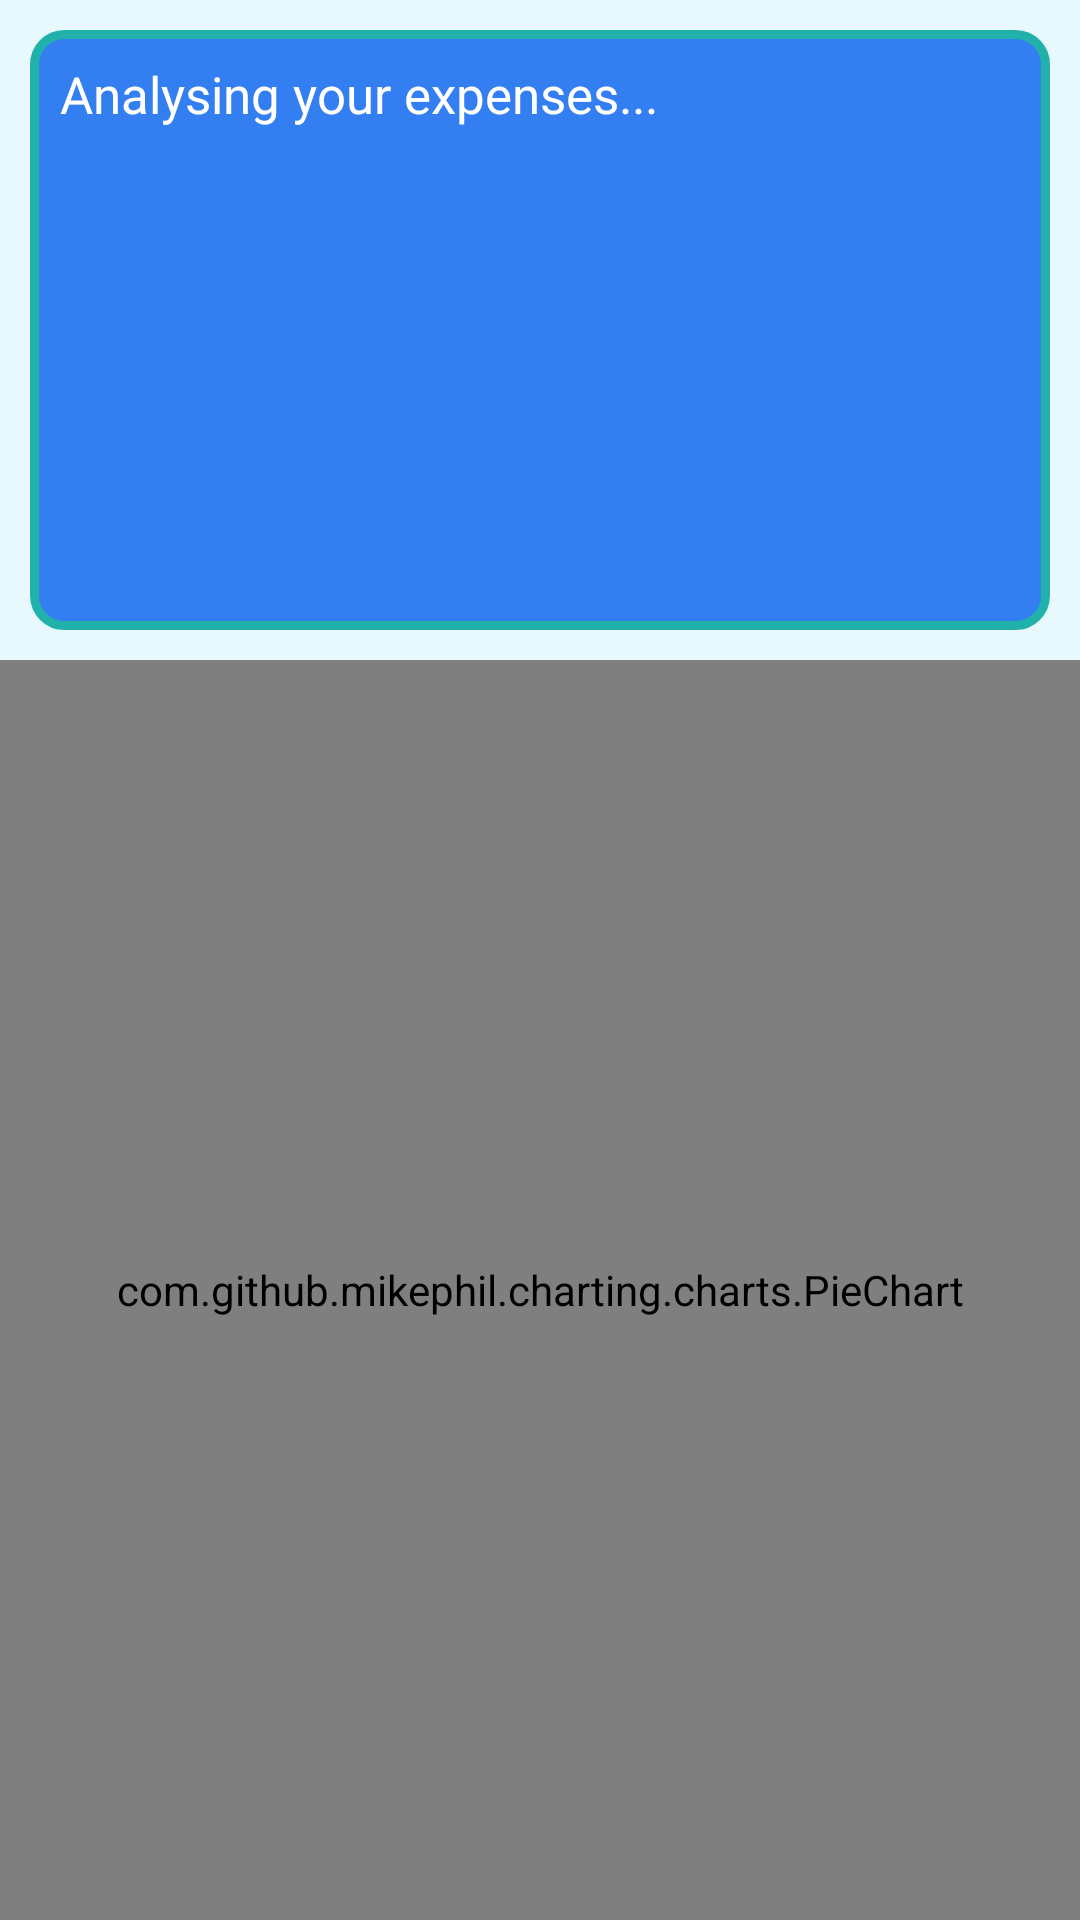

Layout XML and referenced resources for this Android screen:
<!-- AndroidManifest.xml: application theme Theme.Minips -->
<!-- res/layout/activity_expense_pie_chart.xml -->
<?xml version="1.0" encoding="utf-8"?>
<LinearLayout xmlns:android="http://schemas.android.com/apk/res/android"
    xmlns:app="http://schemas.android.com/apk/res-auto"
    xmlns:tools="http://schemas.android.com/tools"
    android:layout_width="match_parent"
    android:layout_height="match_parent"
    tools:context=".activities.ExpensePieChart"
    android:orientation="vertical"
    android:background="@color/bg_color">

    <TextView
        android:id="@+id/expenseAnalysisTV"
        android:layout_width="match_parent"
        android:layout_height="200dp"
        android:layout_margin="10dp"
        android:background="@drawable/openai_analysis_bg"
        android:text="Analysing your expenses..."
        android:padding="10dp"
        android:textSize="17sp"
        android:textColor="@color/white"
        android:scrollbars="vertical"
        />

    <com.github.mikephil.charting.charts.PieChart
        android:id="@+id/pie_chart"
        android:layout_width="match_parent"
        android:layout_height="match_parent"
        android:layout_weight="1"
        app:layout_constraintStart_toStartOf="parent"
        app:layout_constraintEnd_toEndOf="parent"
        app:layout_constraintBottom_toBottomOf="parent"
        >

    </com.github.mikephil.charting.charts.PieChart>

</LinearLayout>
<!-- resources referenced by this layout -->
<resources>
  <color name="bg_color">#E8F9FD</color>
  <color name="white">#FFFFFFFF</color>
  <!-- drawable openai_analysis_bg (drawable) -->
  <?xml version="1.0" encoding="utf-8"?>
  <shape xmlns:android="http://schemas.android.com/apk/res/android">
      <solid android:color="#337FF1"/>
      <stroke android:width="3dp" android:color="#20B2AA" />
      <corners android:radius="10dp"/>
      <padding android:left="0dp" android:top="0dp"
          android:right="0dp" android:bottom="0dp" />
  </shape>
  <style name="Theme.Minips" parent="Theme.MaterialComponents.DayNight.DarkActionBar">
          
          <item name="colorPrimary">@color/purple_500</item>
          <item name="colorPrimaryVariant">@color/purple_700</item>
          <item name="colorOnPrimary">@color/white</item>
          
          <item name="colorSecondary">@color/teal_200</item>
          <item name="colorSecondaryVariant">@color/teal_700</item>
          <item name="colorOnSecondary">@color/black</item>
          
          <item name="android:statusBarColor" tools:targetApi="l">"@color/black"</item>
          
      </style>
  <color name="purple_500">#FF6200EE</color>
  <color name="purple_700">#FF3700B3</color>
  <color name="teal_200">#FF03DAC5</color>
  <color name="teal_700">#FF018786</color>
  <color name="black">#FF000000</color>
</resources>
